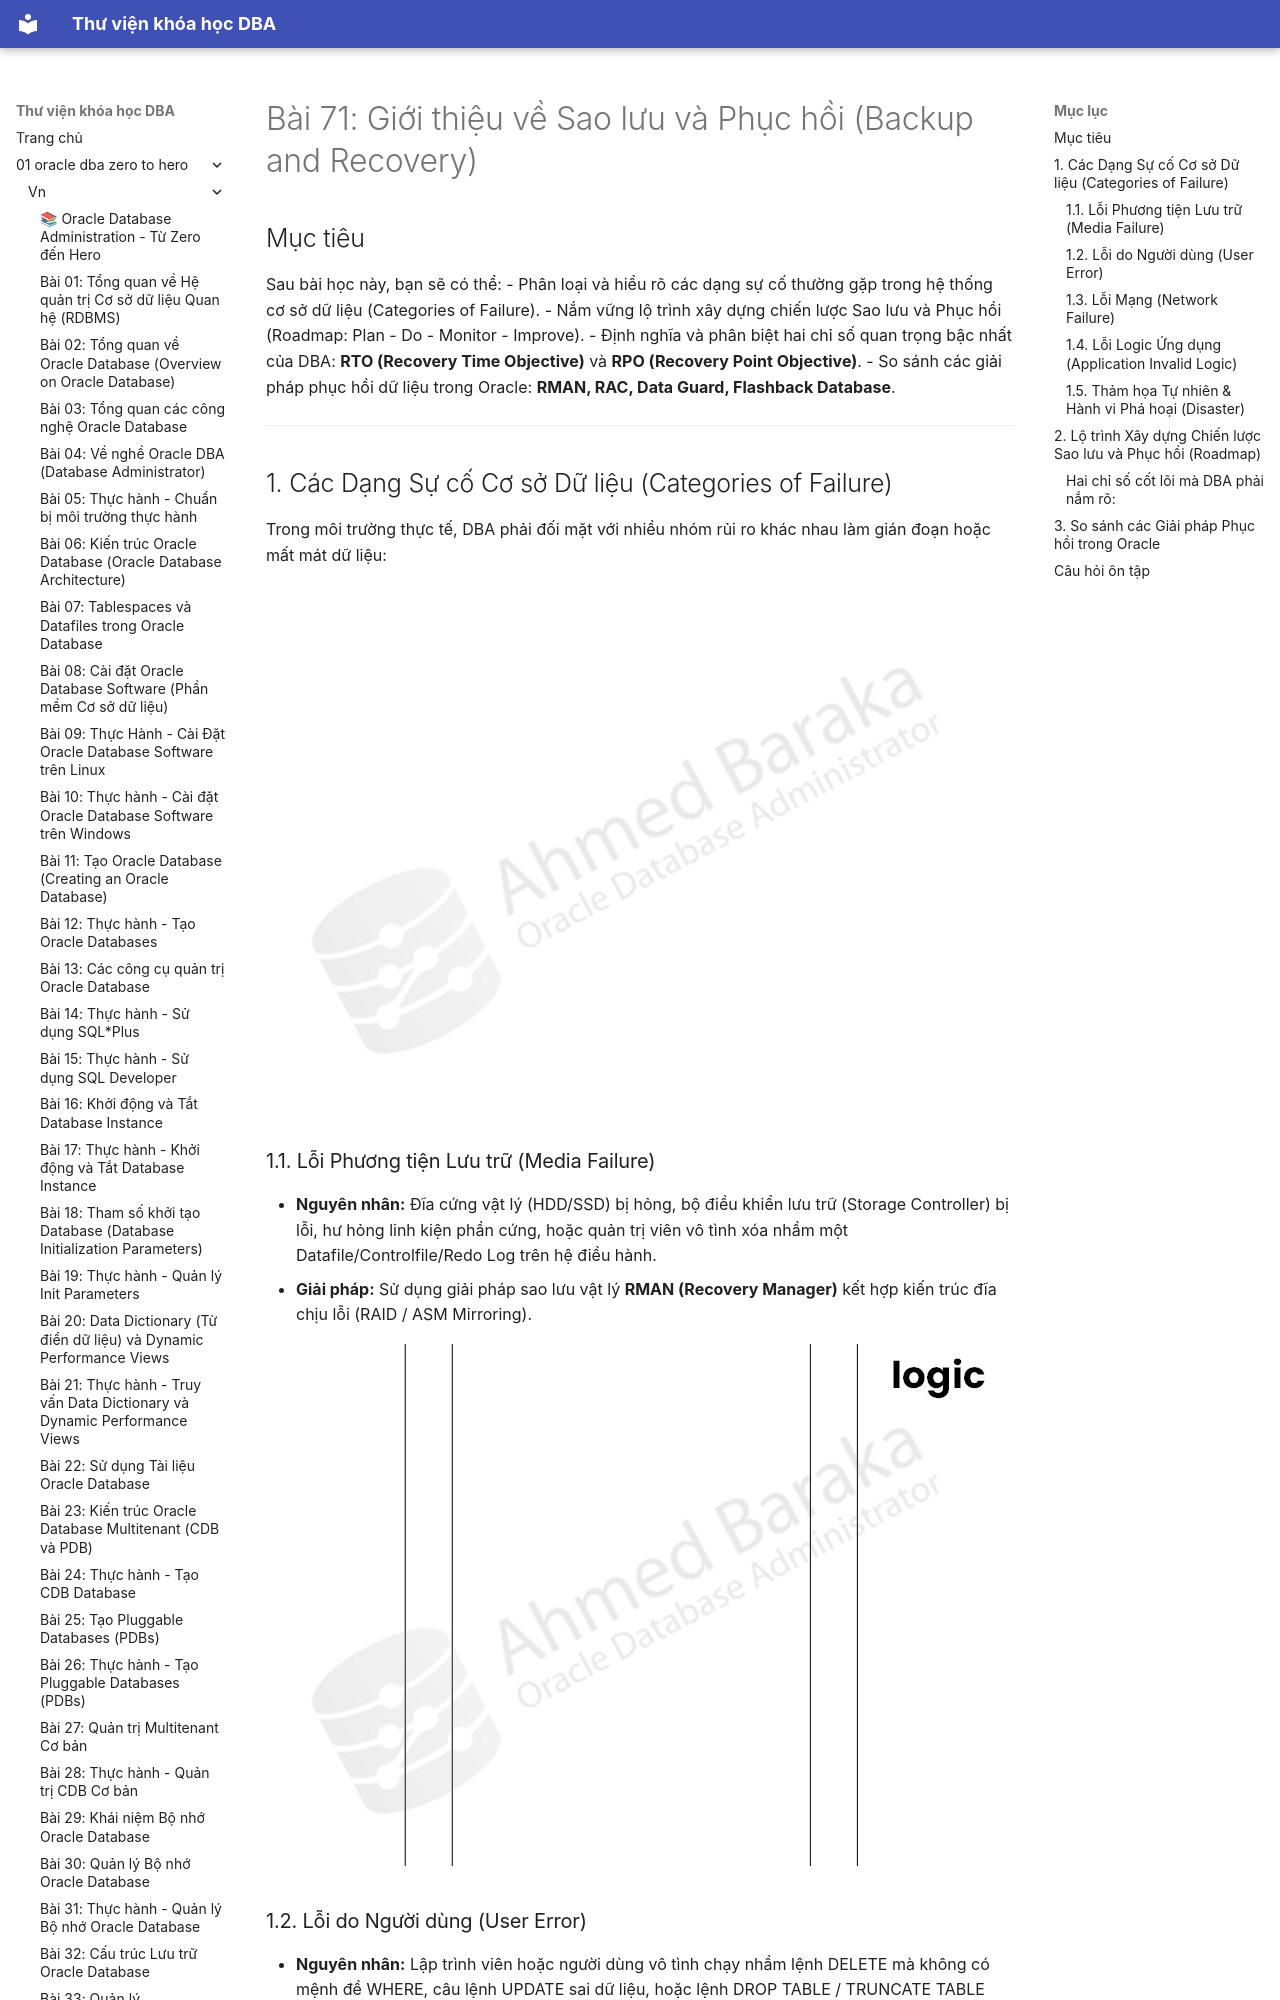

repository: quochuyag/MkDocs_local · page: 01-oracle-dba-zero-to-hero/vn/071-gioi-thieu-backup-recovery/index.html · generator: mkdocs

---
title: 'Bài 71: Giới thiệu về Sao lưu và Phục hồi (Backup and Recovery)'
course: 01-oracle-dba-zero-to-hero
source: Oracle-Database-Administration-from-Zero-to-Hero/VN/71-gioi-thieu-backup-recovery.md
---

# Bài 71: Giới thiệu về Sao lưu và Phục hồi (Backup and Recovery)

## Mục tiêu
Sau bài học này, bạn sẽ có thể:
- Phân loại và hiểu rõ các dạng sự cố thường gặp trong hệ thống cơ sở dữ liệu (Categories of Failure).
- Nắm vững lộ trình xây dựng chiến lược Sao lưu và Phục hồi (Roadmap: Plan - Do - Monitor - Improve).
- Định nghĩa và phân biệt hai chỉ số quan trọng bậc nhất của DBA: **RTO (Recovery Time Objective)** và **RPO (Recovery Point Objective)**.
- So sánh các giải pháp phục hồi dữ liệu trong Oracle: **RMAN, RAC, Data Guard, Flashback Database**.

---

## 1. Các Dạng Sự cố Cơ sở Dữ liệu (Categories of Failure)

Trong môi trường thực tế, DBA phải đối mặt với nhiều nhóm rủi ro khác nhau làm gián đoạn hoặc mất mát dữ liệu:

![Categories of Failure Overview](127-127-introducing-backup-and-recovery/images/introducing-backup-and-recover-01.jpeg)

### 1.1. Lỗi Phương tiện Lưu trữ (Media Failure)
- **Nguyên nhân:** Đĩa cứng vật lý (HDD/SSD) bị hỏng, bộ điều khiển lưu trữ (Storage Controller) bị lỗi, hư hỏng linh kiện phần cứng, hoặc quản trị viên vô tình xóa nhầm một Datafile/Controlfile/Redo Log trên hệ điều hành.
- **Giải pháp:** Sử dụng giải pháp sao lưu vật lý **RMAN (Recovery Manager)** kết hợp kiến trúc đĩa chịu lỗi (RAID / ASM Mirroring).

![Media Failure](127-127-introducing-backup-and-recovery/images/introducing-backup-and-recover-02.jpeg)

### 1.2. Lỗi do Người dùng (User Error)
- **Nguyên nhân:** Lập trình viên hoặc người dùng vô tình chạy nhầm lệnh DELETE mà không có mệnh đề WHERE, câu lệnh UPDATE sai dữ liệu, hoặc lệnh DROP TABLE / TRUNCATE TABLE trên môi trường Production.
- **Giải pháp:** Công nghệ **Oracle Flashback** (Flashback Table, Flashback Query, Flashback Drop, Flashback Database) hoặc phục hồi theo mốc thời gian (Point-in-Time Recovery - PITR).

![User Error](127-127-introducing-backup-and-recovery/images/introducing-backup-and-recover-03.jpeg)
